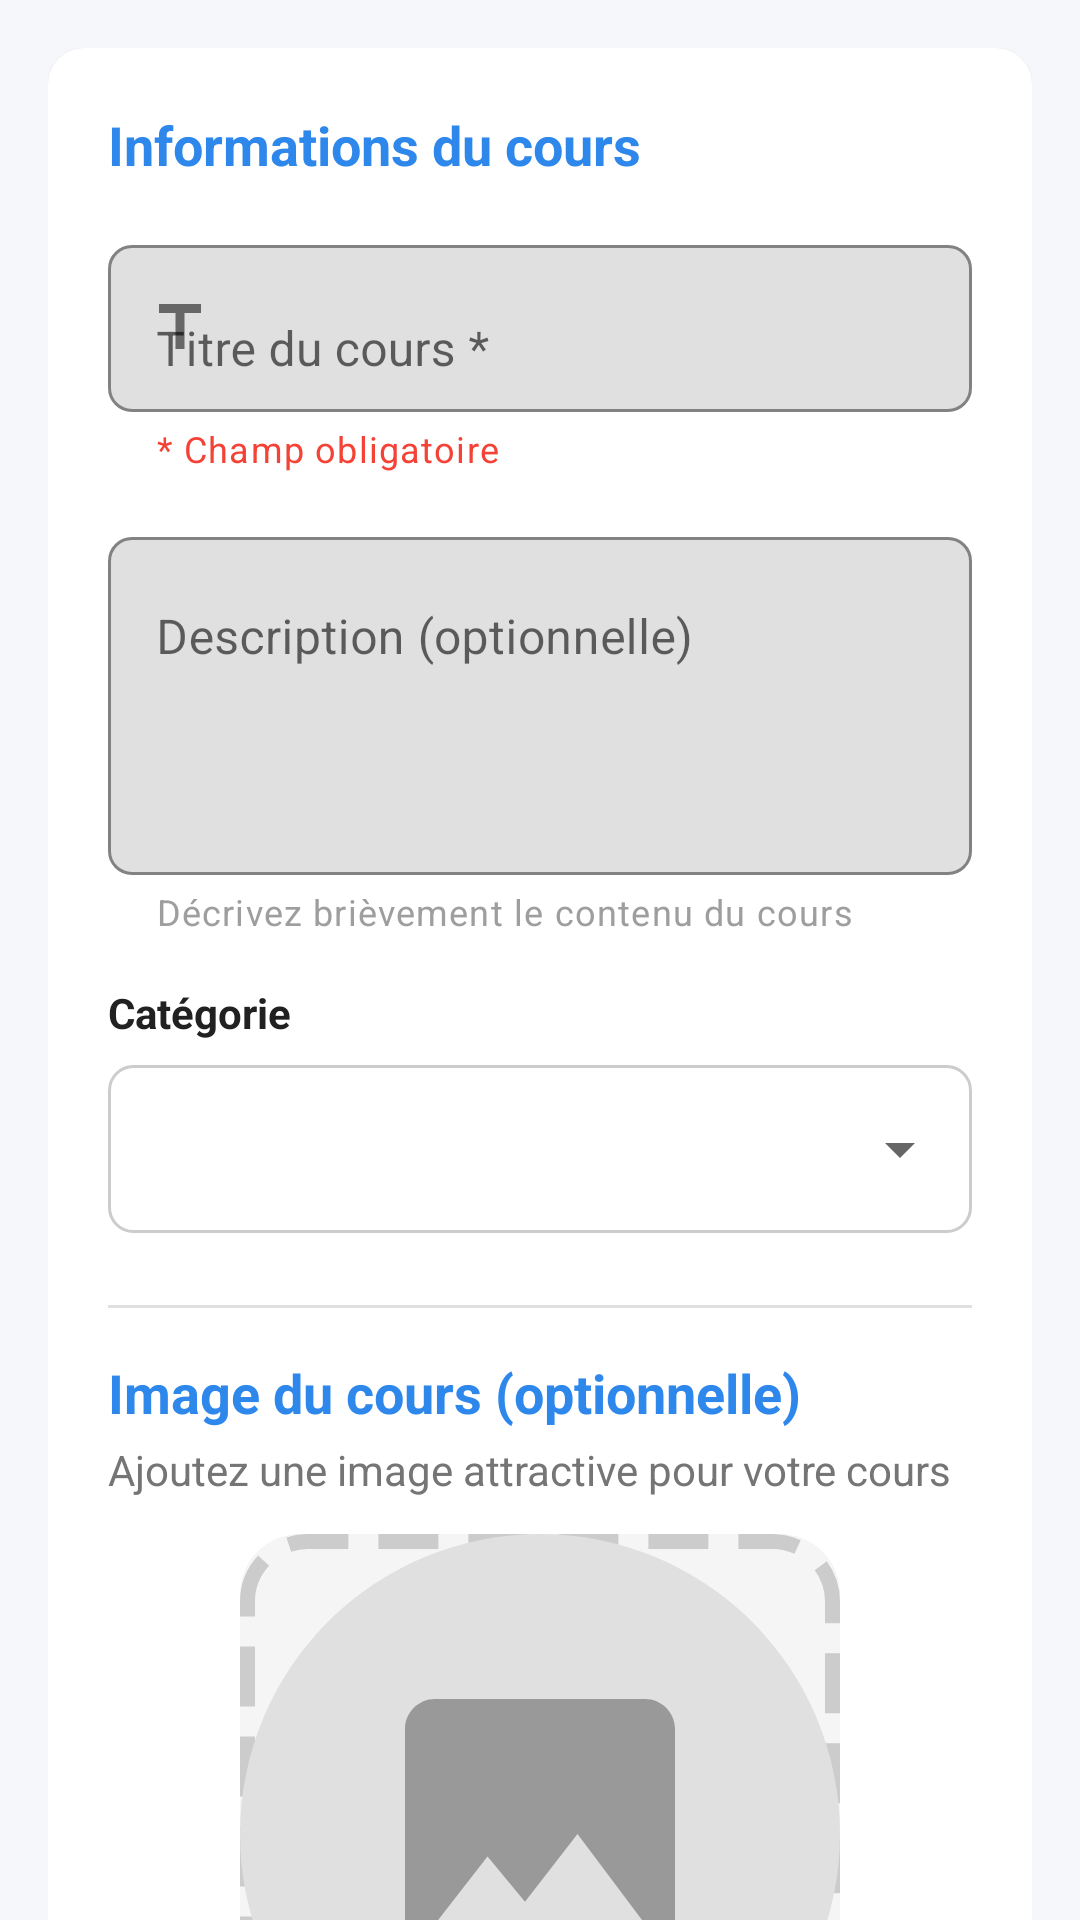

Layout XML and referenced resources for this Android screen:
<!-- AndroidManifest.xml: application theme Theme.KawiNiveauMobileapp -->
<!-- res/layout/fragment_cours_form.xml -->
<?xml version="1.0" encoding="utf-8"?>
<androidx.core.widget.NestedScrollView
    xmlns:android="http://schemas.android.com/apk/res/android"
    xmlns:app="http://schemas.android.com/apk/res-auto"
    xmlns:tools="http://schemas.android.com/tools"
    android:layout_width="match_parent"
    android:layout_height="match_parent"
    android:background="@color/background_light"
    android:fillViewport="true">

    <LinearLayout
        android:layout_width="match_parent"
        android:layout_height="wrap_content"
        android:orientation="vertical"
        android:padding="16dp">

        
        <ProgressBar
            android:id="@+id/progressBar"
            android:layout_width="wrap_content"
            android:layout_height="wrap_content"
            android:layout_gravity="center"
            android:visibility="gone"
            tools:visibility="visible" />

        
        <com.google.android.material.card.MaterialCardView
            android:layout_width="match_parent"
            android:layout_height="wrap_content"
            app:cardCornerRadius="12dp"
            app:cardElevation="2dp"
            app:strokeWidth="0dp">

            <LinearLayout
                android:layout_width="match_parent"
                android:layout_height="wrap_content"
                android:orientation="vertical"
                android:padding="20dp">

                
                <TextView
                    android:layout_width="wrap_content"
                    android:layout_height="wrap_content"
                    android:text="Informations du cours"
                    android:textColor="@color/primary"
                    android:textSize="18sp"
                    android:textStyle="bold"
                    android:layout_marginBottom="16dp" />

                
                <com.google.android.material.textfield.TextInputLayout
                    android:layout_width="match_parent"
                    android:layout_height="wrap_content"
                    android:hint="@string/course_title"
                    app:startIconDrawable="@drawable/ic_title"
                    app:boxBackgroundMode="outline"
                    app:boxCornerRadiusTopStart="8dp"
                    app:boxCornerRadiusTopEnd="8dp"
                    app:boxCornerRadiusBottomStart="8dp"
                    app:boxCornerRadiusBottomEnd="8dp"
                    app:helperText="@string/required_field"
                    app:helperTextTextColor="@color/error">

                    <com.google.android.material.textfield.TextInputEditText
                        android:id="@+id/editTextTitre"
                        android:layout_width="match_parent"
                        android:layout_height="wrap_content"
                        android:inputType="text"
                        android:maxLines="2"
                        android:textSize="16sp" />

                </com.google.android.material.textfield.TextInputLayout>

                
                <com.google.android.material.textfield.TextInputLayout
                    android:layout_width="match_parent"
                    android:layout_height="wrap_content"
                    android:layout_marginTop="16dp"
                    android:hint="@string/course_description"
                    app:startIconDrawable="@drawable/ic_description"
                    app:boxBackgroundMode="outline"
                    app:boxCornerRadiusTopStart="8dp"
                    app:boxCornerRadiusTopEnd="8dp"
                    app:boxCornerRadiusBottomStart="8dp"
                    app:boxCornerRadiusBottomEnd="8dp"
                    app:helperText="Décrivez brièvement le contenu du cours"
                    app:helperTextTextColor="@color/text_tertiary">

                    <com.google.android.material.textfield.TextInputEditText
                        android:id="@+id/editTextDescription"
                        android:layout_width="match_parent"
                        android:layout_height="wrap_content"
                        android:inputType="textMultiLine"
                        android:minLines="4"
                        android:maxLines="8"
                        android:gravity="top|start"
                        android:textSize="16sp" />

                </com.google.android.material.textfield.TextInputLayout>

                
                <TextView
                    android:layout_width="wrap_content"
                    android:layout_height="wrap_content"
                    android:layout_marginTop="16dp"
                    android:text="@string/category"
                    android:textColor="@color/text_primary"
                    android:textSize="14sp"
                    android:textStyle="bold" />

                <androidx.appcompat.widget.AppCompatSpinner
                    android:id="@+id/spinnerCategorie"
                    android:layout_width="match_parent"
                    android:layout_height="56dp"
                    android:layout_marginTop="8dp"
                    android:background="@drawable/spinner_background"
                    android:paddingStart="16dp"
                    android:paddingEnd="48dp"
                    android:paddingTop="12dp"
                    android:paddingBottom="12dp" />

                
                <View
                    android:layout_width="match_parent"
                    android:layout_height="1dp"
                    android:layout_marginTop="24dp"
                    android:layout_marginBottom="16dp"
                    android:background="@color/divider" />

                
                <TextView
                    android:layout_width="wrap_content"
                    android:layout_height="wrap_content"
                    android:text="@string/course_image"
                    android:textColor="@color/primary"
                    android:textSize="18sp"
                    android:textStyle="bold" />
                
                <TextView
                    android:layout_width="wrap_content"
                    android:layout_height="wrap_content"
                    android:layout_marginTop="4dp"
                    android:text="Ajoutez une image attractive pour votre cours"
                    android:textColor="@color/text_secondary"
                    android:textSize="14sp" />

                
                <FrameLayout
                    android:layout_width="match_parent"
                    android:layout_height="200dp"
                    android:layout_marginTop="12dp">

                    
                    <ImageView
                        android:id="@+id/imageViewPlaceholder"
                        android:layout_width="match_parent"
                        android:layout_height="match_parent"
                        android:src="@drawable/image_placeholder_empty"
                        android:contentDescription="Aucune image sélectionnée" />

                    
                    <ImageView
                        android:id="@+id/imageViewPreview"
                        android:layout_width="match_parent"
                        android:layout_height="match_parent"
                        android:scaleType="centerCrop"
                        android:visibility="gone"
                        android:contentDescription="@string/image_preview"
                        tools:visibility="visible"
                        tools:src="@drawable/ic_course_placeholder" />

                    <com.google.android.material.button.MaterialButton
                        android:id="@+id/buttonRemoveImage"
                        android:layout_width="wrap_content"
                        android:layout_height="wrap_content"
                        android:layout_gravity="top|end"
                        android:layout_margin="8dp"
                        android:text="@string/remove"
                        android:textSize="14sp"
                        android:visibility="gone"
                        app:icon="@drawable/ic_close"
                        app:backgroundTint="@color/error"
                        tools:visibility="visible" />

                </FrameLayout>

                
                <com.google.android.material.button.MaterialButton
                    android:id="@+id/buttonSelectImage"
                    style="@style/Widget.Material3.Button.OutlinedButton"
                    android:layout_width="match_parent"
                    android:layout_height="wrap_content"
                    android:layout_marginTop="12dp"
                    android:text="@string/select_image"
                    android:textSize="16sp"
                    app:icon="@drawable/ic_image"
                    app:iconGravity="textStart" />

                <TextView
                    android:layout_width="wrap_content"
                    android:layout_height="wrap_content"
                    android:layout_marginTop="4dp"
                    android:text="@string/image_format_hint"
                    android:textColor="@color/text_tertiary"
                    android:textSize="12sp" />

            </LinearLayout>

        </com.google.android.material.card.MaterialCardView>

        
        <LinearLayout
            android:layout_width="match_parent"
            android:layout_height="wrap_content"
            android:layout_marginTop="24dp"
            android:orientation="horizontal"
            android:gravity="end">

            <com.google.android.material.button.MaterialButton
                android:id="@+id/buttonCancel"
                style="@style/Widget.Material3.Button.OutlinedButton"
                android:layout_width="0dp"
                android:layout_height="wrap_content"
                android:layout_weight="1"
                android:text="@string/cancel"
                android:textSize="16sp" />

            <com.google.android.material.button.MaterialButton
                android:id="@+id/buttonSave"
                android:layout_width="0dp"
                android:layout_height="wrap_content"
                android:layout_weight="1"
                android:layout_marginStart="12dp"
                android:text="@string/save"
                android:textSize="16sp"
                app:icon="@drawable/ic_save"
                app:iconGravity="textStart" />

        </LinearLayout>

    </LinearLayout>

</androidx.core.widget.NestedScrollView>
<!-- resources referenced by this layout -->
<resources>
  <color name="background_light">#F5F7FA</color>
  <color name="divider">#E0E0E0</color>
  <color name="error">#F44336</color>
  <color name="primary">#2e87eb</color>
  <color name="text_primary">#212121</color>
  <color name="text_secondary">#757575</color>
  <color name="text_tertiary">#9E9E9E</color>
  <!-- drawable ic_title (drawable) -->
  <vector xmlns:android="http://schemas.android.com/apk/res/android"
      android:width="24dp"
      android:height="24dp"
      android:viewportWidth="24"
      android:viewportHeight="24">
      <path
          android:fillColor="@android:color/black"
          android:pathData="M5,4v3h5.5v12h3V7H19V4z"/>
  </vector>
  <!-- drawable spinner_background (drawable) -->
  <?xml version="1.0" encoding="utf-8"?>
  <layer-list xmlns:android="http://schemas.android.com/apk/res/android">
      
      <item>
          <shape android:shape="rectangle">
              <solid android:color="@android:color/white" />
              <stroke
                  android:width="1dp"
                  android:color="#CCCCCC" />
              <corners android:radius="8dp" />
          </shape>
      </item>
      
      
      <item
          android:width="24dp"
          android:height="24dp"
          android:gravity="end|center_vertical"
          android:drawable="@drawable/ic_dropdown"
          android:end="12dp" />
  </layer-list>
  <string name="cancel">Annuler</string>
  <string name="category">Catégorie</string>
  <string name="course_description">Description (optionnelle)</string>
  <string name="course_image">Image du cours (optionnelle)</string>
  <string name="course_title">Titre du cours *</string>
  <string name="image_format_hint">Formats acceptés : PNG, JPG (max 5MB)</string>
  <string name="image_preview">Aperçu de l\'image</string>
  <string name="remove">Supprimer</string>
  <string name="required_field">* Champ obligatoire</string>
  <string name="save">Enregistrer</string>
  <string name="select_image">Choisir une image</string>
  <style name="Theme.KawiNiveauMobileapp" parent="Theme.MaterialComponents.DayNight.NoActionBar">
          
          <item name="colorPrimary">@color/primary_blue</item>
          <item name="colorPrimaryVariant">@color/primary_blue_dark</item>
          <item name="colorOnPrimary">@color/white</item>
          
          <item name="colorSecondary">@color/accent_blue</item>
          <item name="colorSecondaryVariant">@color/primary_blue_dark</item>
          <item name="colorOnSecondary">@color/white</item>
          
          <item name="android:statusBarColor" tools:targetApi="l">?attr/colorPrimaryVariant</item>
      </style>
  <!-- drawable ic_dropdown (drawable) -->
  <?xml version="1.0" encoding="utf-8"?>
  <vector xmlns:android="http://schemas.android.com/apk/res/android"
      android:width="24dp"
      android:height="24dp"
      android:viewportWidth="24"
      android:viewportHeight="24">
      <path
          android:fillColor="#666666"
          android:pathData="M7,10l5,5 5,-5z"/>
  </vector>
  <color name="primary_blue">#2e87eb</color>
  <color name="primary_blue_dark">#1a6bc9</color>
  <color name="white">#FFFFFFFF</color>
  <color name="accent_blue">#4d9ef5</color>
</resources>
